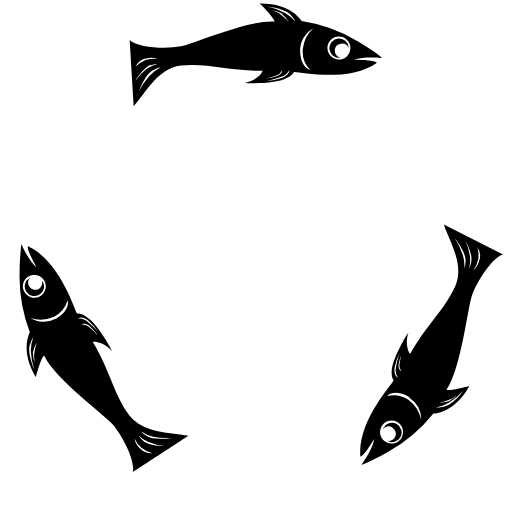
t = 0.00 s
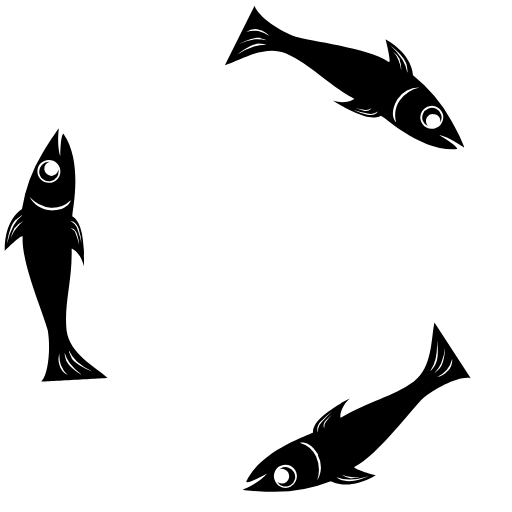
t = 0.21 s
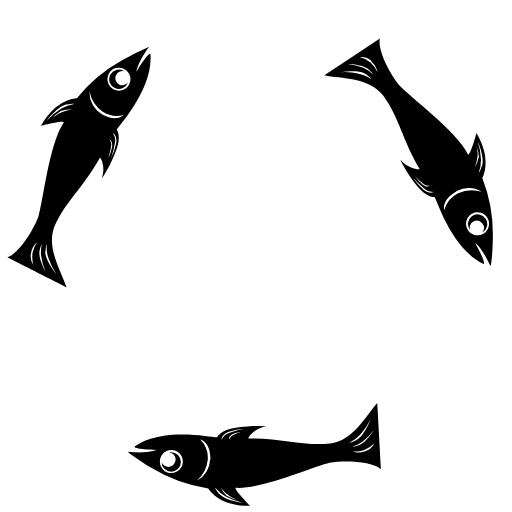
t = 0.42 s
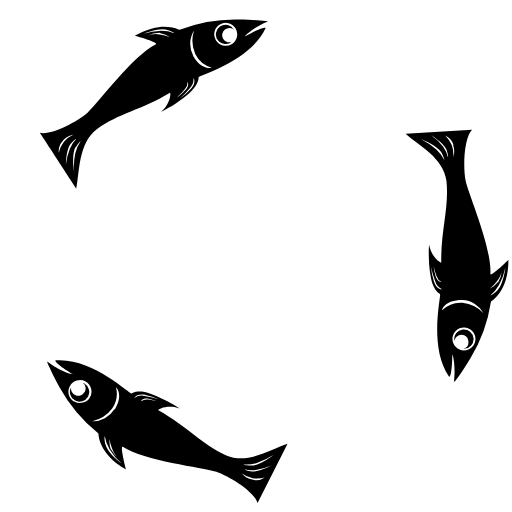
t = 0.63 s

The animated SVG that drew these frames (rendered in a browser with its animation timeline set to each time). Animation: 1 SMIL element (animateTransform=1); one cycle of 0.84 s, repeats indefinitely.

<?xml version="1.0" encoding="UTF-8" standalone="no"?><svg xmlns:svg="http://www.w3.org/2000/svg" xmlns="http://www.w3.org/2000/svg" xmlns:xlink="http://www.w3.org/1999/xlink" version="1.0" width="64px" height="64px" viewBox="0 0 128 128" xml:space="preserve"><g><path d="M88.63 14.92c5.97.1 5.57.83 5.55.8-7.6 5.3-20.67 1.82-20.7 2.3 0 .08-.8 1.7-4.27 2.3a25.78 25.78 0 0 1-3.2.4l-1.4.06q-.3 0-.6.02t-.5 0a18.9 18.9 0 0 1-2.3-.06c3.2-.64 4.6-2.96 4.4-3.05-8.3.1-13.6-2-20.4-1.3-5.8.7-8.9 7-11.8 10.2l-1-16.6c2.1 2 9.1 2.3 12.8 1.6C48.8 10.8 62 5 68.5 5.4c.85-.06-3.6-4.6-3.55-4.5 8-.07 10.4 4.35 10.47 4.36a38.56 38.56 0 0 1 14.1 5.1c1.84 1.1 3.4 2.1 4.4 2.85l1.2.9.3.3.05.1c-4.67-.5-7.03.4-6.83.4zm-18.2 4.58c2.1-.76 1.9-2.02 1.9-2a3.2 3.2 0 0 1-2 1.7 23.66 23.66 0 0 1-3.63 1.05 16.07 16.07 0 0 0 3.74-.75zm-3.98.1a11.63 11.63 0 0 0 2.7-.53c1.53-.55 1.37-1.46 1.37-1.45a2.32 2.32 0 0 1-1.44 1.23 17.12 17.12 0 0 1-2.63.76zm6.3-15.8c-1.47-1.67-5.9-2.16-5.88-2.15a16.36 16.36 0 0 1 4.4 1.6 9.18 9.18 0 0 1 2.56 2.13s.08-.23-1.1-1.57zm2.28 8.66c0 4.58 2.57 5.05 2.55 5.03a6.6 6.6 0 0 1-1.9-5.1 8.37 8.37 0 0 1 2.65-5.3 6.24 6.24 0 0 0-3.3 5.3zm9.76-3.32A2.87 2.87 0 1 0 87.6 12a2.87 2.87 0 0 0-2.87-2.86zm-1.1 3.47a1.8 1.8 0 0 0 1.5 1.8 2.42 2.42 0 1 1 2-2.4v.1a1.8 1.8 0 0 0-3.5.5zm-13-9.1a7.08 7.08 0 0 0-3.1-1 5.72 5.72 0 0 1 2.8 1.3 8.3 8.3 0 0 1 1.8 1.8 5.95 5.95 0 0 0-1.7-2.1zm-32.4 14c-2 1.1-3.5 5.2-3.5 5.2a16.36 16.36 0 0 1 2.6-3.8 9.18 9.18 0 0 1 2.6-2s-.2-.1-1.8.7zm-.5-1.3c-1.9.6-3.9 3.9-3.9 3.9a14.22 14.22 0 0 1 2.8-2.9 7.98 7.98 0 0 1 2.6-1.2s-.2-.2-1.6.3zm-1.5-1.6a3.8 3.8 0 0 0-2.4 2.1 7.2 7.2 0 0 1 2.5-1.7 7.1 7.1 0 0 1 3-.3 4.7 4.7 0 0 0-3.1 0zm-1-1.1a3.6 3.6 0 0 1-2.1-1.3 6.64 6.64 0 0 0 2.3 1 15.1 15.1 0 0 0 3.1.3 9.96 9.96 0 0 1-3.3.1zm58.3 96.2c-3.1 5.1-3.5 4.4-3.5 4.4-.8-9.2 8.7-18.8 8.3-19.1-.1 0-1.1-1.5.1-4.8a25.8 25.8 0 0 1 1.3-3l.6-1.2.3-.5.23-.5a18.96 18.96 0 0 1 1.2-1.9c-1.07 3.1.26 5.5.44 5.3 4.1-7.3 8.5-10.8 11.3-17 2.3-5.4-1.6-11.3-2.9-15.3l14.8 7.5c-2.76.8-6.5 6.7-7.8 10.3-1.15 3.64-2.68 18-6.27 23.4-.4.77 5.8-.83 5.66-.82-3.9 7-8.9 6.86-9 6.9a38.56 38.56 0 0 1-11.5 9.7c-1.8 1.06-3.5 1.86-4.7 2.4l-1.3.6-.4.1c-.03 0-.06 0-.1.03 2.8-3.8 3.2-6.3 3.1-6.1zm5.1-18c-.4 2.2.8 2.7.8 2.7a3.2 3.2 0 0 1-.5-2.6 23.62 23.62 0 0 1 .9-3.6 16.06 16.06 0 0 0-1.2 3.6zm1.9-3.5a11.6 11.6 0 0 0-.9 2.6c-.3 1.6.6 1.9.6 1.9a2.33 2.33 0 0 1-.4-1.8 17.04 17.04 0 0 1 .6-2.7zm10.5 13.4c2.2-.4 4.8-4 4.8-4a16.36 16.36 0 0 1-3.6 3 9.16 9.16 0 0 1-3.2 1.2s.2.2 1.9-.1zm-8.7-2.3c-3.9-2.3-5.6-.3-5.6-.3a6.6 6.6 0 0 1 5.3.9 8.37 8.37 0 0 1 3.2 5 6.24 6.24 0 0 0-2.98-5.5zm-2 10.1a2.87 2.87 0 1 0-3.9 1.1 2.87 2.87 0 0 0 3.9-1zm-2.4-2.6a1.8 1.8 0 0 0-2.3.5 2.45 2.45 0 0 1 .2-.4 2.42 2.42 0 1 1 .9 3.3 1.8 1.8 0 0 0 1.3-3.3zm14.4-6.6a7.08 7.08 0 0 0 2.4-2.1 5.72 5.72 0 0 1-2.5 1.8 8.27 8.27 0 0 1-2.5.7 5.94 5.94 0 0 0 2.6-.33zm4-35.02c.1-2.22-2.7-5.62-2.7-5.6a16.37 16.37 0 0 1 2.04 4.2 9.16 9.16 0 0 1 .37 3.3s.2-.1.3-1.9zm1.4.27c.5-1.9-1.4-5.3-1.4-5.3a14.2 14.2 0 0 1 1.1 3.9 7.97 7.97 0 0 1-.2 2.9s.2-.1.54-1.6zm2.1-.5a3.78 3.78 0 0 0-.53-3.17 7.2 7.2 0 0 1 .2 3 7.1 7.1 0 0 1-1.2 2.76 4.7 4.7 0 0 0 1.5-2.6zm1.46-.37a3.6 3.6 0 0 1 2.2-1.16 6.63 6.63 0 0 0-2.04 1.5 15.14 15.14 0 0 0-1.76 2.6 9.98 9.98 0 0 1 1.6-2.9zM9.12 66.8c-2.9-5.24-2.04-5.25-2.1-5.22 8.4 3.93 11.9 17 12.3 16.78.1-.03 1.9-.15 4.18 2.54a25.78 25.78 0 0 1 2 2.65c.3.4.6.8.8 1.18q.2.27.3.53t.3.5a18.9 18.9 0 0 1 1.1 2c-2.12-2.46-4.8-2.48-4.8-2.26 4.34 7.2 5.1 12.78 9.1 18.3 3.6 4.68 10.6 4.24 14.8 5.14.1-.05-13.92 9.1-13.9 9.08.68-2.8-2.54-9-5-11.9-2.6-2.8-14.26-11.3-17.12-17.12-.47-.72-2.2 5.44-2.12 5.32-4.1-6.92-1.47-11.2-1.5-11.24a38.56 38.56 0 0 1-2.56-14.8c0-2.15.12-3.98.25-5.26l.12-1.48.06-.38.03-.1h.02c1.87 4.32 3.86 5.9 3.74 5.74zM22.2 80.25c-1.7-1.43-2.7-.62-2.68-.62a3.2 3.2 0 0 1 2.47.87 23.66 23.66 0 0 1 2.7 2.62 16.08 16.08 0 0 0-2.5-2.87zm2.1 3.4a11.62 11.62 0 0 0-1.84-2.07c-1.3-1.04-2-.45-2-.45a2.32 2.32 0 0 1 1.8.63 17.1 17.1 0 0 1 2 1.9zM7.48 86.13c-.74 2.1 1.05 6.18 1.05 6.17a16.36 16.36 0 0 1-.82-4.6 9.18 9.18 0 0 1 .6-3.3s-.2.05-.8 1.73zm6.33-6.3c4-2.3 3.1-4.76 3.1-4.74a6.6 6.6 0 0 1-3.4 4.1 8.37 8.37 0 0 1-5.9.3 6.24 6.24 0 0 0 6.3.2zm-7.7-6.8a2.87 2.87 0 1 0 1-3.93 2.87 2.87 0 0 0-1 3.93zm3.6-.8a1.8 1.8 0 0 0 .7-2.23 2.42 2.42 0 1 1-3-.5l.1-.08a1.8 1.8 0 0 0 2.2 2.8zm-1.5 15.8a7.08 7.08 0 0 0 .7 3.13 5.72 5.72 0 0 1-.3-3.07 8.3 8.3 0 0 1 .7-2.6 5.95 5.95 0 0 0-1 2.4zm28.4 21c1.9 1.22 6.3.44 6.3.45a16.4 16.4 0 0 1-4.6-.3 9.2 9.2 0 0 1-3-1.33s0 .24 1.5 1.2zm-.9 1.08c1.4 1.4 5.3 1.4 5.3 1.4a14.2 14.2 0 0 1-3.9-1 7.97 7.97 0 0 1-2.4-1.6s0 .2 1.1 1.3zm-.6 2.1a3.8 3.8 0 0 0 3 1.1 7.2 7.2 0 0 1-2.7-1.3 7.1 7.1 0 0 1-1.8-2.4 4.7 4.7 0 0 0 1.6 2.7zm-.4 1.5a3.6 3.6 0 0 1-.1 2.5 6.63 6.63 0 0 0-.3-2.5 15.1 15.1 0 0 0-1.3-2.8 9.97 9.97 0 0 1 1.7 2.9z" fill="#000000"/><animateTransform attributeName="transform" type="rotate" from="0 64 64" to="120 64 64" dur="840ms" repeatCount="indefinite"></animateTransform></g></svg>